Run: headless pygame with SDL's dummy video driver; simulated clock (each Clock.tick advances the game by its frame time, no real sleeping); random seed 0; keys injected as events and as key.get_pressed() state; no mouse input.
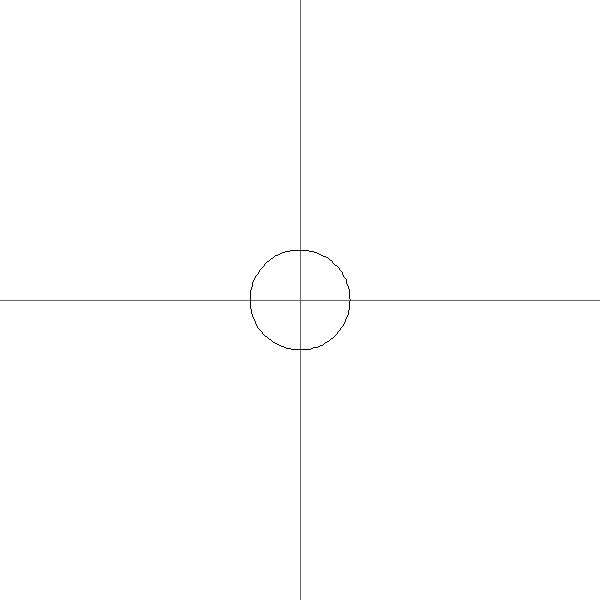
Frame 1 of 4 · flips 1–60 · no input
Frame 2 of 4 · flips 61–180 · tapped SPACE, RETURN · held RIGHT (→), D · screen unchanged from frame 1, image omitted
Frame 3 of 4 · flips 181–300 · held DOWN (↓), S · screen unchanged from frame 2, image omitted
Frame 4 of 4 · flips 301–420 · held LEFT (←), A, UP (↑), W · screen unchanged from frame 3, image omitted

The pygame program that drew these frames:

#!/bin/python

##
# fourier_series.py
import pygame
import math


def draw_hollow_circle(screen, color, x, y, width, height, stroke=1):
    """
    Draws a circle with its centre at the x y coordinates.
    """
    coords = (x - width/2, y - height/2)

    # Create the Rect object
    rect = pygame.Rect(coords, (width, height))

    pygame.draw.arc(screen, color, rect, 0, 2*math.pi)


def draw_radius(screen, color, radian, radius, origin_x, origin_y, return_coords=False):
    """
    Draws the radius of a circle based on the radian given and the
    original coordinates.
    Returns the coordinates in the circumference if keyword is
    given
    """
    # Get coordinates at circumference
    x = origin_x + radius * math.cos(radian)
    y = origin_y + radius * math.sin(radian)

    if return_coords:
        return (x, y)


def main():
    pygame.init()

    size = width, height = 600, 600
    color = {
        'white': (255, 255, 255),
        'black': (0, 0, 0),
        'light_gray': (100, 100, 100)
    }

    center_x, center_y = width/2, height/2

    screen = pygame.display.set_mode(size)
    clock = pygame.time.Clock()
    while 1:
        for event in pygame.event.get():
            if event.type == pygame.QUIT:
                exit()

        screen.fill(color['white'])

        # -- Draw elements -- #

        # Graph axes
        # X
        pygame.draw.line(screen, color['light_gray'], (0, center_y), (width, center_y))

        # Y
        pygame.draw.line(screen, color['light_gray'], (center_x, 0), (center_x, height))

        draw_hollow_circle(screen, color['black'], center_x, center_y, 100, 100)
        # -- Draw end -- #

        pygame.display.flip()
        clock.tick(60)


if __name__ == "__main__":
    main()
